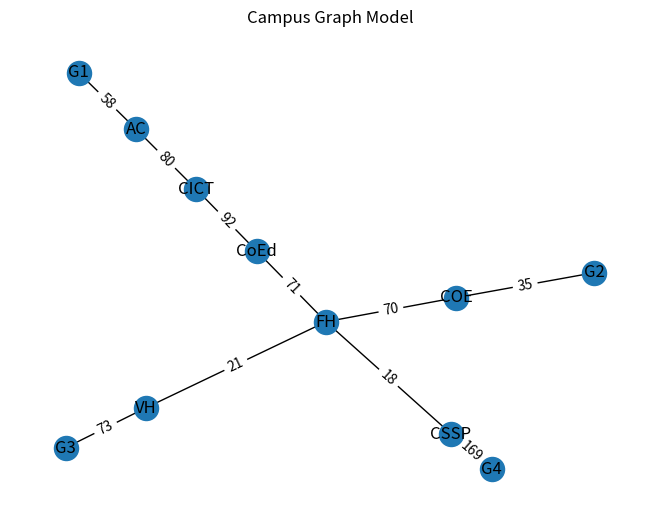
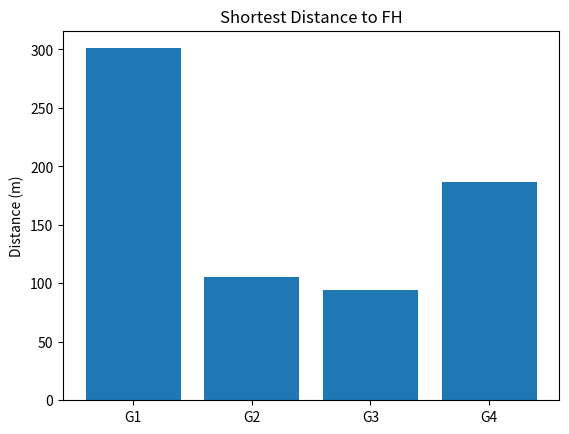
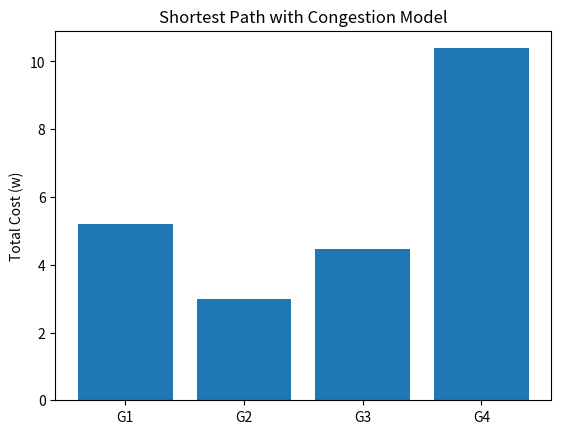

The matplotlib source for these figures, in order:
"""
 Run this file to execute the campus traffic flow
"""

import networkx as nx
import matplotlib.pyplot as plt


# Step 1: Graph of Data


edges = [
    ('G1','AC',58),
    ('AC','CICT',80),
    ('CICT','CoEd',92),
    ('CoEd','FH',71),
    ('G2','COE',35),
    ('COE','FH',70),
    ('G3','VH',73),
    ('VH','FH',21),
    ('G4','CSSP',169),
    ('CSSP','FH',18)
]

G = nx.Graph()

for u, v, w in edges:
    G.add_edge(u, v, weight=w)



# Step 2: Compute shortest path


def shortest_path(graph, source, target):
    path = nx.shortest_path(graph, source=source, target=target, weight='weight')
    length = nx.shortest_path_length(graph, source=source, target=target, weight='weight')
    return path, length



# Step 3: Shortest path for all source nodes(gates)

gates = ['G1','G2','G3','G4']
target = 'FH'

distances = []

print("\n=== SHORTEST PATH RESULTS ===")

for g in gates:
    path, dist = shortest_path(G, g, target)
    distances.append(dist)

    print(f"\n{g} -> {target}")
    print("Path:", " -> ".join(path))
    print("Distance:", dist, "m")



# Step 4: Compute the bottleneck 


def bottleneck_path(graph, path):
    weights = []
    for i in range(len(path)-1):
        w = graph[path[i]][path[i+1]]['weight']
        weights.append(w)
    return min(weights)

print("\n=== BOTTLENECK (CAPACITY LIMIT) ===")

bottlenecks = []

for g in gates:
    path = shortest_path(G, g, target)[0]
    b = bottleneck_path(G, path)
    bottlenecks.append(b)

    print(f"{g} bottleneck: {b} units")


# Step 5. CONGESTION MODEL


def congestion_cost(distance, bottleneck):
    return distance / bottleneck


costs = []

for i in range(len(gates)):
    c = congestion_cost(distances[i], bottlenecks[i])
    costs.append(c)



# Step 6. VISUALIZATION


plt.figure()
pos = nx.spring_layout(G, seed=42)
nx.draw(G, pos, with_labels=True)
labels = nx.get_edge_attributes(G, 'weight')
nx.draw_networkx_edge_labels(G, pos, edge_labels=labels)
plt.title("Campus Graph Model")
plt.show()


plt.figure()
plt.bar(gates, distances)
plt.ylabel("Distance (m)")
plt.title("Shortest Distance to FH")
plt.show()


plt.figure()
plt.bar(gates, costs)
plt.ylabel("Total Cost (w)")
plt.title("Shortest Path with Congestion Model")
plt.show()
